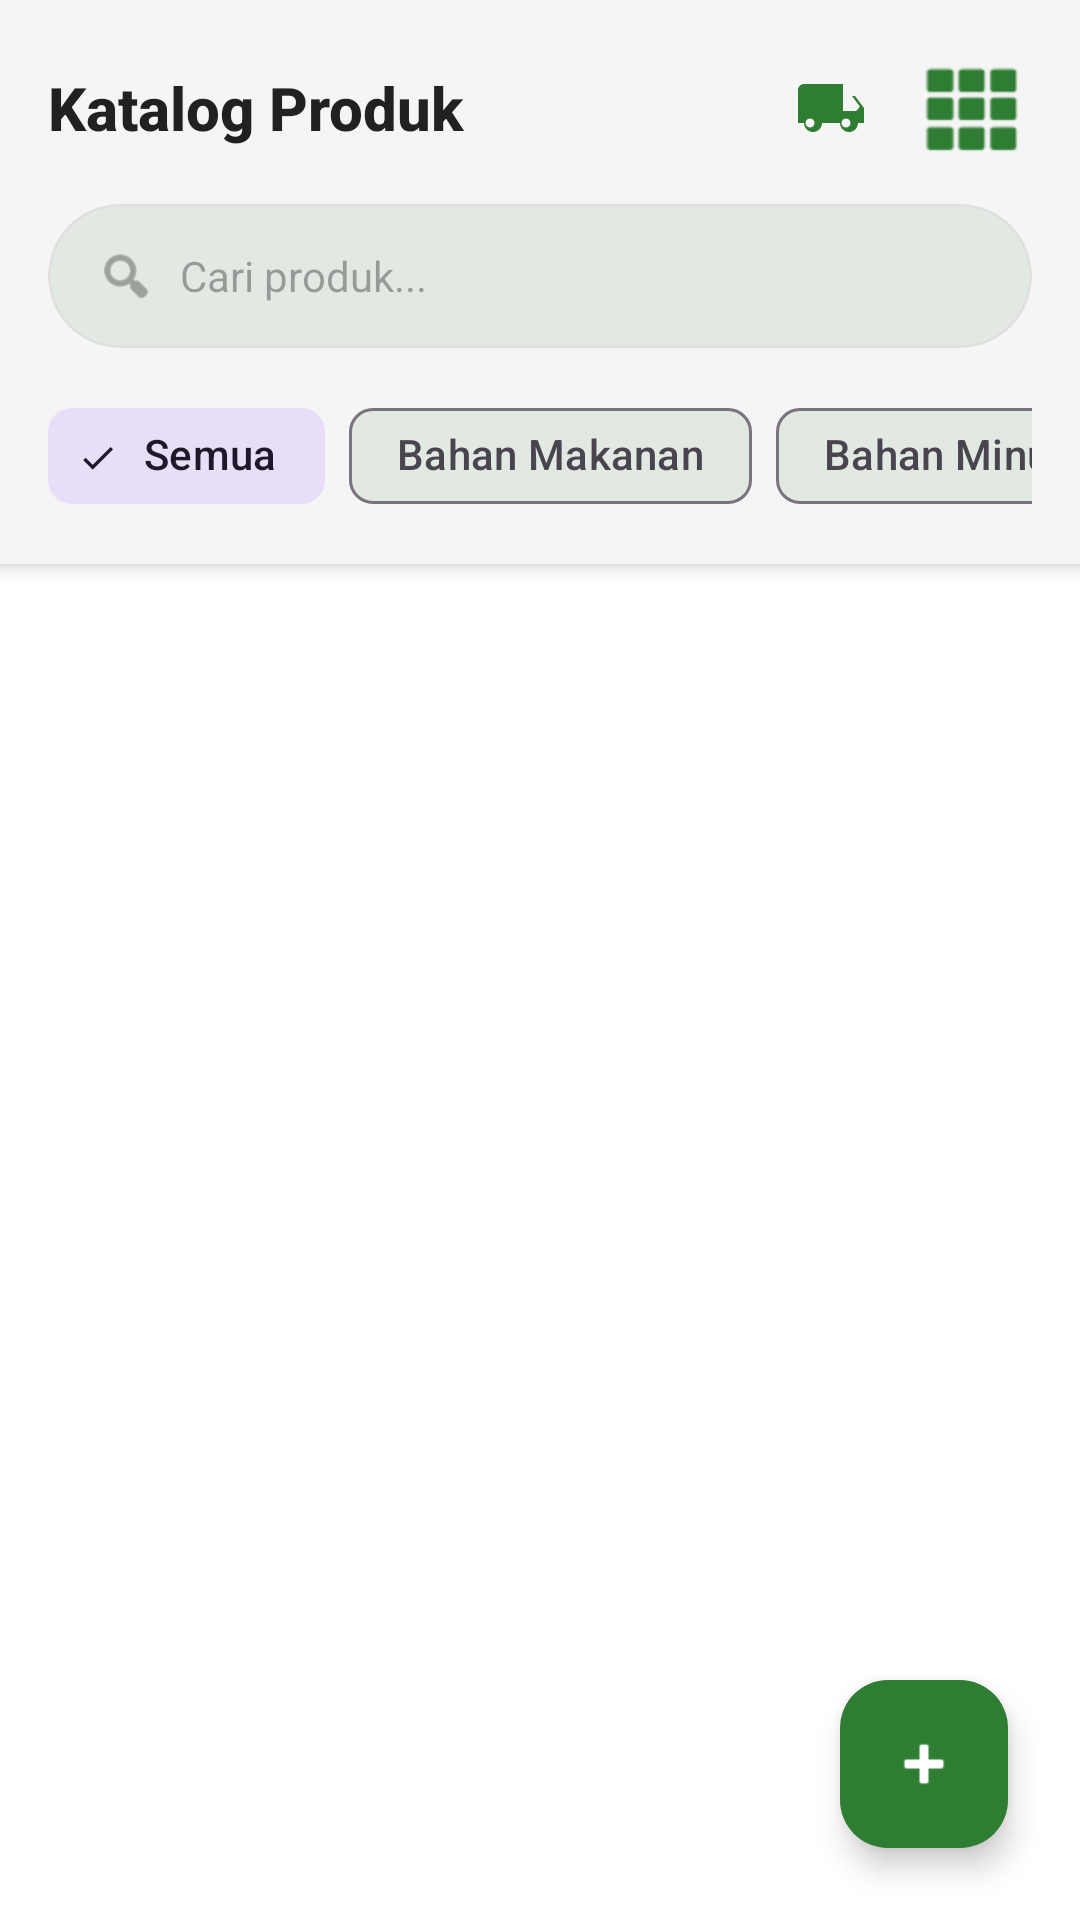

Reconstruct the res/layout file that produces this screen, plus the resources it refers to.
<!-- AndroidManifest.xml: application theme Theme.Warungin -->
<!-- res/layout/fragment_katalog.xml -->
<?xml version="1.0" encoding="utf-8"?>
<androidx.constraintlayout.widget.ConstraintLayout xmlns:android="http://schemas.android.com/apk/res/android"
    xmlns:app="http://schemas.android.com/apk/res-auto"
    xmlns:tools="http://schemas.android.com/tools"
    android:layout_width="match_parent"
    android:layout_height="match_parent"
    android:background="?android:attr/windowBackground"
    tools:context=".KatalogFragment">

    
    <LinearLayout
        android:id="@+id/layout_header"
        android:layout_width="match_parent"
        android:layout_height="wrap_content"
        android:background="?attr/colorSurface"
        android:elevation="4dp"
        android:orientation="vertical"
        android:paddingHorizontal="16dp"
        android:paddingTop="16dp"
        android:paddingBottom="12dp"
        app:layout_constraintTop_toTopOf="parent">

        <RelativeLayout
            android:layout_width="match_parent"
            android:layout_height="wrap_content">

            <TextView
                android:layout_width="wrap_content"
                android:layout_height="wrap_content"
                android:layout_alignParentStart="true"
                android:layout_centerInParent="true"
                android:fontFamily="sans-serif-medium"
                android:text="Katalog Produk"
                android:textColor="?attr/colorOnSurface"
                android:textSize="20sp"
                android:textStyle="bold" />

            <LinearLayout
                android:layout_width="wrap_content"
                android:layout_height="wrap_content"
                android:layout_alignParentEnd="true"
                android:orientation="horizontal">

                
                <ImageButton
                    android:id="@+id/btn_jelajah"
                    android:layout_width="40dp"
                    android:layout_height="40dp"
                    android:layout_marginEnd="8dp"
                    android:background="?attr/selectableItemBackgroundBorderless"
                    android:contentDescription="Jelajah Produk API"
                    android:src="@drawable/ic_kulakan"
                    app:tint="?attr/colorPrimary" />

                
                <ImageButton
                    android:id="@+id/btn_toggle_layout"
                    android:layout_width="40dp"
                    android:layout_height="40dp"
                    android:background="?attr/selectableItemBackgroundBorderless"
                    android:contentDescription="Toggle Layout"
                    android:src="@android:drawable/ic_dialog_dialer"
                    app:tint="?attr/colorPrimary" />

            </LinearLayout>
        </RelativeLayout>

        
        <com.google.android.material.card.MaterialCardView
            android:layout_width="match_parent"
            android:layout_height="48dp"
            android:layout_marginTop="12dp"
            app:cardCornerRadius="24dp"
            app:cardElevation="0dp"
            app:strokeColor="@color/light_gray"
            app:strokeWidth="1dp">

            <LinearLayout
                android:layout_width="match_parent"
                android:layout_height="match_parent"
                android:gravity="center_vertical"
                android:orientation="horizontal"
                android:paddingHorizontal="16dp">

                <ImageView
                    android:layout_width="20dp"
                    android:layout_height="20dp"
                    android:src="@android:drawable/ic_menu_search"
                    app:tint="?attr/colorOnSurface"
                    android:alpha="0.6" />

                <EditText
                    android:id="@+id/et_search"
                    android:layout_width="match_parent"
                    android:layout_height="match_parent"
                    android:layout_marginStart="8dp"
                    android:background="@null"
                    android:hint="Cari produk..."
                    android:imeOptions="actionSearch"
                    android:inputType="text"
                    android:textColor="?attr/colorOnSurface"
                    android:textSize="14sp" />

            </LinearLayout>
        </com.google.android.material.card.MaterialCardView>

        
        <HorizontalScrollView
            android:layout_width="match_parent"
            android:layout_height="wrap_content"
            android:layout_marginTop="12dp"
            android:scrollbars="none">

            <com.google.android.material.chip.ChipGroup
                android:id="@+id/chip_group_kategori"
                android:layout_width="wrap_content"
                android:layout_height="wrap_content"
                app:singleLine="true"
                app:singleSelection="true">

                <com.google.android.material.chip.Chip
                    android:id="@+id/chip_semua"
                    style="@style/Widget.Material3.Chip.Filter"
                    android:layout_width="wrap_content"
                    android:layout_height="wrap_content"
                    android:checked="true"
                    android:text="Semua" />

                <com.google.android.material.chip.Chip
                    android:id="@+id/chip_makanan"
                    style="@style/Widget.Material3.Chip.Filter"
                    android:layout_width="wrap_content"
                    android:layout_height="wrap_content"
                    android:text="Bahan Makanan" />

                <com.google.android.material.chip.Chip
                    android:id="@+id/chip_minuman"
                    style="@style/Widget.Material3.Chip.Filter"
                    android:layout_width="wrap_content"
                    android:layout_height="wrap_content"
                    android:text="Bahan Minuman" />

            </com.google.android.material.chip.ChipGroup>
        </HorizontalScrollView>

    </LinearLayout>

    
    <androidx.recyclerview.widget.RecyclerView
        android:id="@+id/rv_produk"
        android:layout_width="0dp"
        android:layout_height="0dp"
        android:padding="8dp"
        android:clipToPadding="false"
        app:layout_constraintBottom_toBottomOf="parent"
        app:layout_constraintEnd_toEndOf="parent"
        app:layout_constraintStart_toStartOf="parent"
        app:layout_constraintTop_toBottomOf="@id/layout_header" />

    
    <LinearLayout
        android:id="@+id/layout_empty_state"
        android:layout_width="wrap_content"
        android:layout_height="wrap_content"
        android:gravity="center"
        android:orientation="vertical"
        android:visibility="gone"
        app:layout_constraintBottom_toBottomOf="parent"
        app:layout_constraintEnd_toEndOf="parent"
        app:layout_constraintStart_toStartOf="parent"
        app:layout_constraintTop_toBottomOf="@id/layout_header">

        <ImageView
            android:layout_width="80dp"
            android:layout_height="80dp"
            android:src="@drawable/ic_placeholder"
            app:tint="@color/gray" />

        <TextView
            android:layout_width="wrap_content"
            android:layout_height="wrap_content"
            android:layout_marginTop="12dp"
            android:fontFamily="sans-serif-medium"
            android:text="Belum ada produk nih."
            android:textColor="?attr/colorOnSurface"
            android:textSize="16sp" />

        <TextView
            android:layout_width="wrap_content"
            android:layout_height="wrap_content"
            android:layout_marginTop="4dp"
            android:text="Yuk tambah produk pertamamu!"
            android:textColor="?attr/colorOnSurface"
            android:alpha="0.6"
            android:textSize="14sp" />

    </LinearLayout>

    
    <com.google.android.material.floatingactionbutton.FloatingActionButton
        android:id="@+id/fab_tambah_produk"
        android:layout_width="wrap_content"
        android:layout_height="wrap_content"
        android:layout_margin="24dp"
        android:contentDescription="Tambah Produk"
        android:src="@android:drawable/ic_input_add"
        app:backgroundTint="?attr/colorPrimary"
        app:tint="?attr/colorOnPrimary"
        app:layout_constraintBottom_toBottomOf="parent"
        app:layout_constraintEnd_toEndOf="parent" />

</androidx.constraintlayout.widget.ConstraintLayout>
<!-- resources referenced by this layout -->
<resources>
  <color name="gray">#888888</color>
  <color name="light_gray">#E0E0E0</color>
  <!-- drawable ic_kulakan (drawable) -->
  <vector xmlns:android="http://schemas.android.com/apk/res/android"
      android:width="24dp"
      android:height="24dp"
      android:viewportWidth="24"
      android:viewportHeight="24">
      <path
          android:fillColor="#FF000000"
          android:pathData="M20,8h-3V4H4c-1.1,0 -2,0.9 -2,2v11h2c0,1.66 1.34,3 3,3s3,-1.34 3,-3h6c0,1.66 1.34,3 3,3s3,-1.34 3,-3h2v-5l-3,-4zM6,18.5c-0.83,0 -1.5,-0.67 -1.5,-1.5s0.67,-1.5 1.5,-1.5 1.5,0.67 1.5,1.5 -0.67,1.5 -1.5,1.5zM17,8h3l2.58,3.42S21.84,13 21,13h-4V8zM18,18.5c-0.83,0 -1.5,-0.67 -1.5,-1.5s0.67,-1.5 1.5,-1.5 1.5,0.67 1.5,1.5 -0.67,1.5 -1.5,1.5z" />
  </vector>
  <!-- drawable ic_placeholder (drawable) -->
  <vector xmlns:android="http://schemas.android.com/apk/res/android"
      android:width="48dp"
      android:height="48dp"
      android:viewportWidth="24"
      android:viewportHeight="24">
      <path
          android:fillColor="#888888"
          android:pathData="M19,19H5V5H19M19,3H5A2,2 0 0,0 3,5V19A2,2 0 0,0 5,21H19A2,2 0 0,0 21,19V5A2,2 0 0,0 19,3M13.96,12.29L11.21,15.83L9.25,13.47L6.5,17H17.5L13.96,12.29Z" />
  </vector>
  <style name="Theme.Warungin" parent="Base.Theme.Warungin" />
  <style name="Base.Theme.Warungin" parent="Theme.Material3.DayNight.NoActionBar">
          
          <item name="colorPrimary">@color/primary_green</item>
          <item name="colorOnPrimary">@color/white</item>
          <item name="android:windowBackground">@color/bg_light</item>
          <item name="colorSurface">@color/surface_light</item>
          <item name="colorOnSurface">@color/text_light</item>
          <item name="colorSecondary">@color/warning_orange</item>
          <item name="colorOnSecondary">@color/white</item>
          
          
          <item name="android:statusBarColor">?attr/colorPrimary</item>
          <item name="android:windowLightStatusBar" tools:targetApi="m">false</item>
      </style>
  <color name="primary_green">#2E7D32</color>
  <color name="white">#FFFFFF</color>
  <color name="bg_light">#FFFFFF</color>
  <color name="surface_light">#F5F5F5</color>
  <color name="text_light">#212121</color>
  <color name="warning_orange">#F57C00</color>
</resources>
